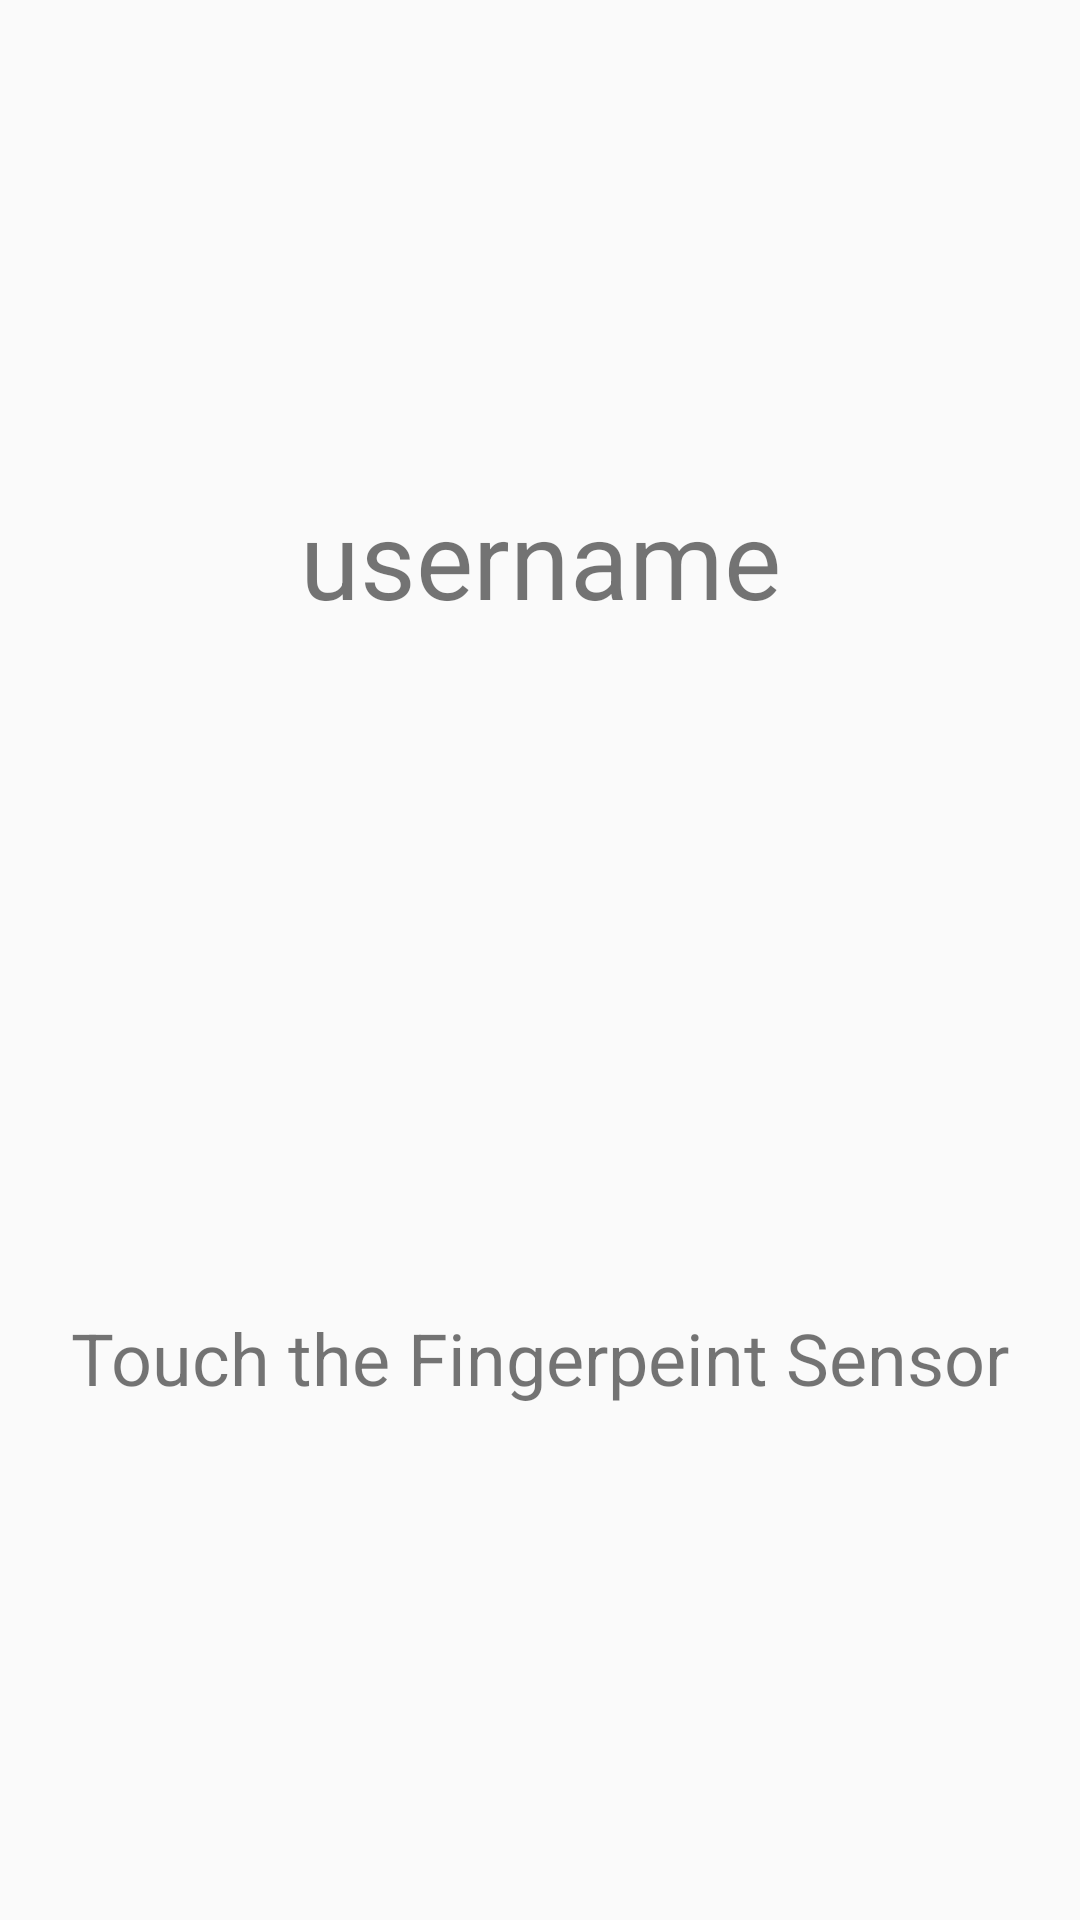

Write the Android layout XML for this screen, with the resource values it uses.
<!-- AndroidManifest.xml: application theme AppTheme -->
<!-- res/layout/activity_finger_print.xml -->
<?xml version="1.0" encoding="utf-8"?>
<androidx.constraintlayout.widget.ConstraintLayout
    xmlns:android="http://schemas.android.com/apk/res/android"
    xmlns:tools="http://schemas.android.com/tools"
    xmlns:app="http://schemas.android.com/apk/res-auto"
    android:layout_width="match_parent"
    android:layout_height="match_parent"
    tools:context=".MainActivity">

    <TextView
        android:id="@+id/username"
        android:layout_width="wrap_content"
        android:layout_height="wrap_content"
        android:layout_marginBottom="50dp"
        android:text="username"
        android:textSize="36sp"
        app:layout_constraintBottom_toTopOf="@+id/fingerprint_iv"
        app:layout_constraintEnd_toEndOf="parent"
        app:layout_constraintStart_toStartOf="parent" />

    <ImageView
        android:id="@+id/fingerprint_iv"
        android:layout_width="120dp"
        android:layout_height="120dp"
        android:src="@drawable/fingerprint"
        app:layout_constraintBottom_toBottomOf="parent"
        app:layout_constraintEnd_toEndOf="parent"
        app:layout_constraintStart_toStartOf="parent"
        app:layout_constraintTop_toTopOf="parent" />

    <TextView
        android:id="@+id/fingerprint_tv"
        android:layout_width="wrap_content"
        android:layout_height="wrap_content"
        android:layout_marginStart="8dp"
        android:layout_marginTop="16dp"
        android:layout_marginEnd="8dp"
        android:text="Touch the Fingerpeint Sensor"
        android:textSize="24sp"
        app:layout_constraintEnd_toEndOf="parent"
        app:layout_constraintStart_toStartOf="parent"
        app:layout_constraintTop_toBottomOf="@+id/fingerprint_status" />

    <TextView
        android:id="@+id/fingerprint_status"
        android:layout_width="wrap_content"
        android:layout_height="wrap_content"
        android:background="#FFFFFF"
        android:text="TextView"
        android:textAlignment="center"
        android:textColor="@android:color/holo_red_light"
        android:textSize="30sp"
        android:visibility="invisible"
        app:layout_constraintEnd_toEndOf="parent"
        app:layout_constraintStart_toStartOf="parent"
        app:layout_constraintTop_toBottomOf="@+id/fingerprint_iv" />

    <ProgressBar
        android:id="@+id/loading"
        style="?android:attr/progressBarStyle"
        android:layout_width="wrap_content"
        android:layout_height="wrap_content"
        android:visibility="gone"
        app:layout_constraintBottom_toBottomOf="parent"
        app:layout_constraintEnd_toEndOf="parent"
        app:layout_constraintStart_toStartOf="parent"
        app:layout_constraintTop_toTopOf="parent" />

</androidx.constraintlayout.widget.ConstraintLayout>
<!-- resources referenced by this layout -->
<resources>
  <style name="AppTheme" parent="Theme.AppCompat.DayNight">
          
          <item name="colorPrimary">@color/colorPrimary</item>
          <item name="colorPrimaryDark">@color/colorPrimaryDark</item>
          <item name="colorAccent">@color/colorAccent</item>
          <item name="actionBarStyle">@style/MyActionBar</item>
      </style>
  <color name="colorPrimary">#FFFFFF</color>
  <color name="colorPrimaryDark">#222</color>
  <color name="colorAccent">#03DAC5</color>
  <style name="MyActionBar" parent="@style/Widget.AppCompat.ActionBar.Solid">
          <item name="titleTextStyle">@style/MyTitleTextStyle</item>
      </style>
  <style name="MyTitleTextStyle" parent="@style/TextAppearance.AppCompat.Widget.ActionBar.Title">
          <item name="android:textColor">@color/titleText</item>
      </style>
  <color name="titleText">#000000</color>
</resources>
